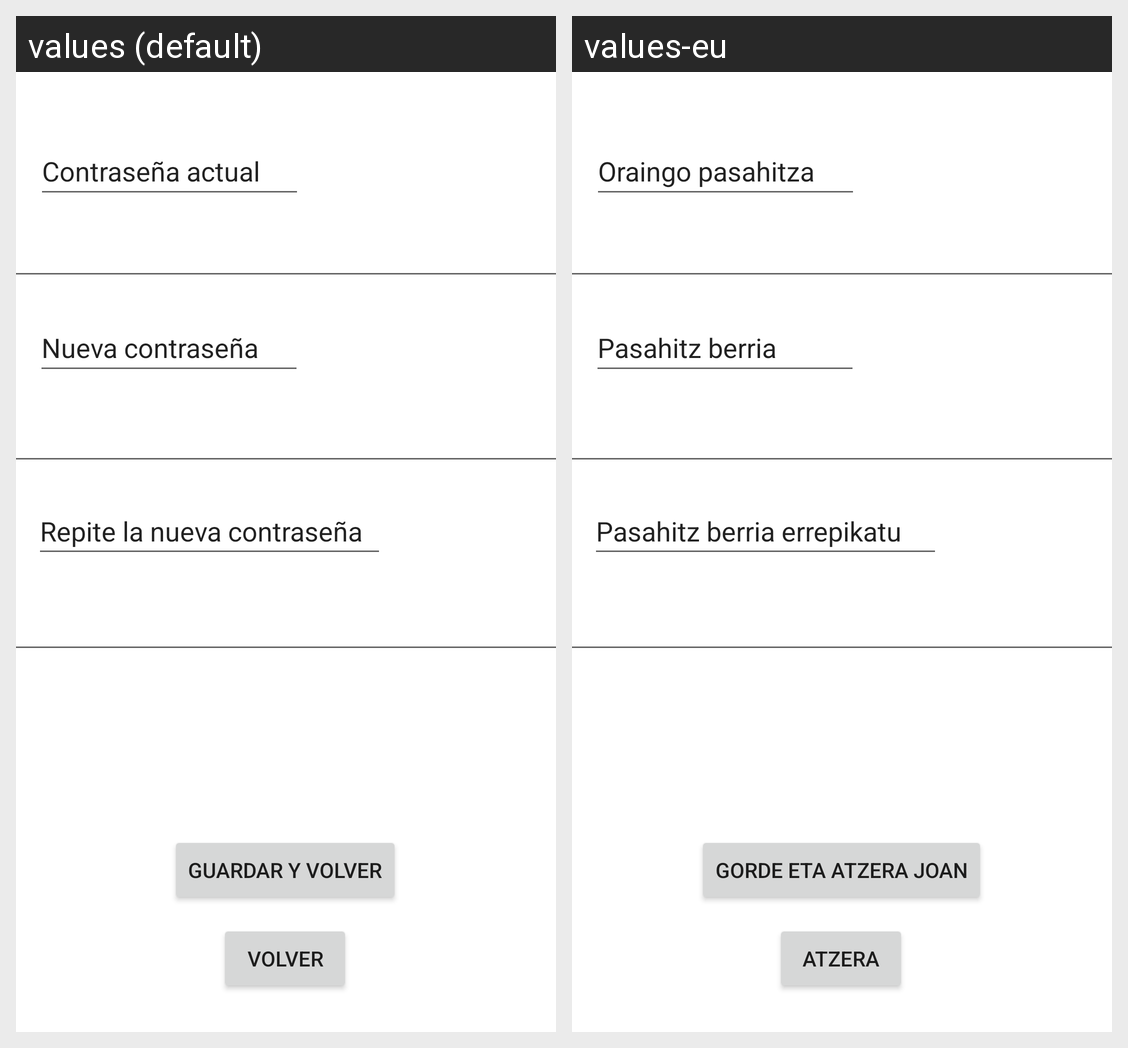

Here is an Android app screen in its default locale and in the app's own translations. Write out the translated-string differences for the strings that appear on this screen.
Android screen res/layout/activity_change_password.xml rendered under 2 locales, left to right: values (default), values-eu. Device: Nexus 5 (rendered at 1080×1920; each locale shown at half size, 540×960, under a caption strip naming it); theme Theme.HairHood.
Strings drawn on this screen, with the default value and each locale's value (text and hints the layout hard-codes, and strings that could not be matched under every locale, appear in the picture but are not listed):

oldPassword
  values: Contraseña actual
  values-eu: Oraingo pasahitza

newPasswordRepeat
  values: Repite la nueva contraseña
  values-eu: Pasahitz berria errepikatu

back
  values: Volver
  values-eu: Atzera

newPassword
  values: Nueva contraseña
  values-eu: Pasahitz berria

saveAndBack
  values: Guardar y volver
  values-eu: Gorde eta atzera joan
